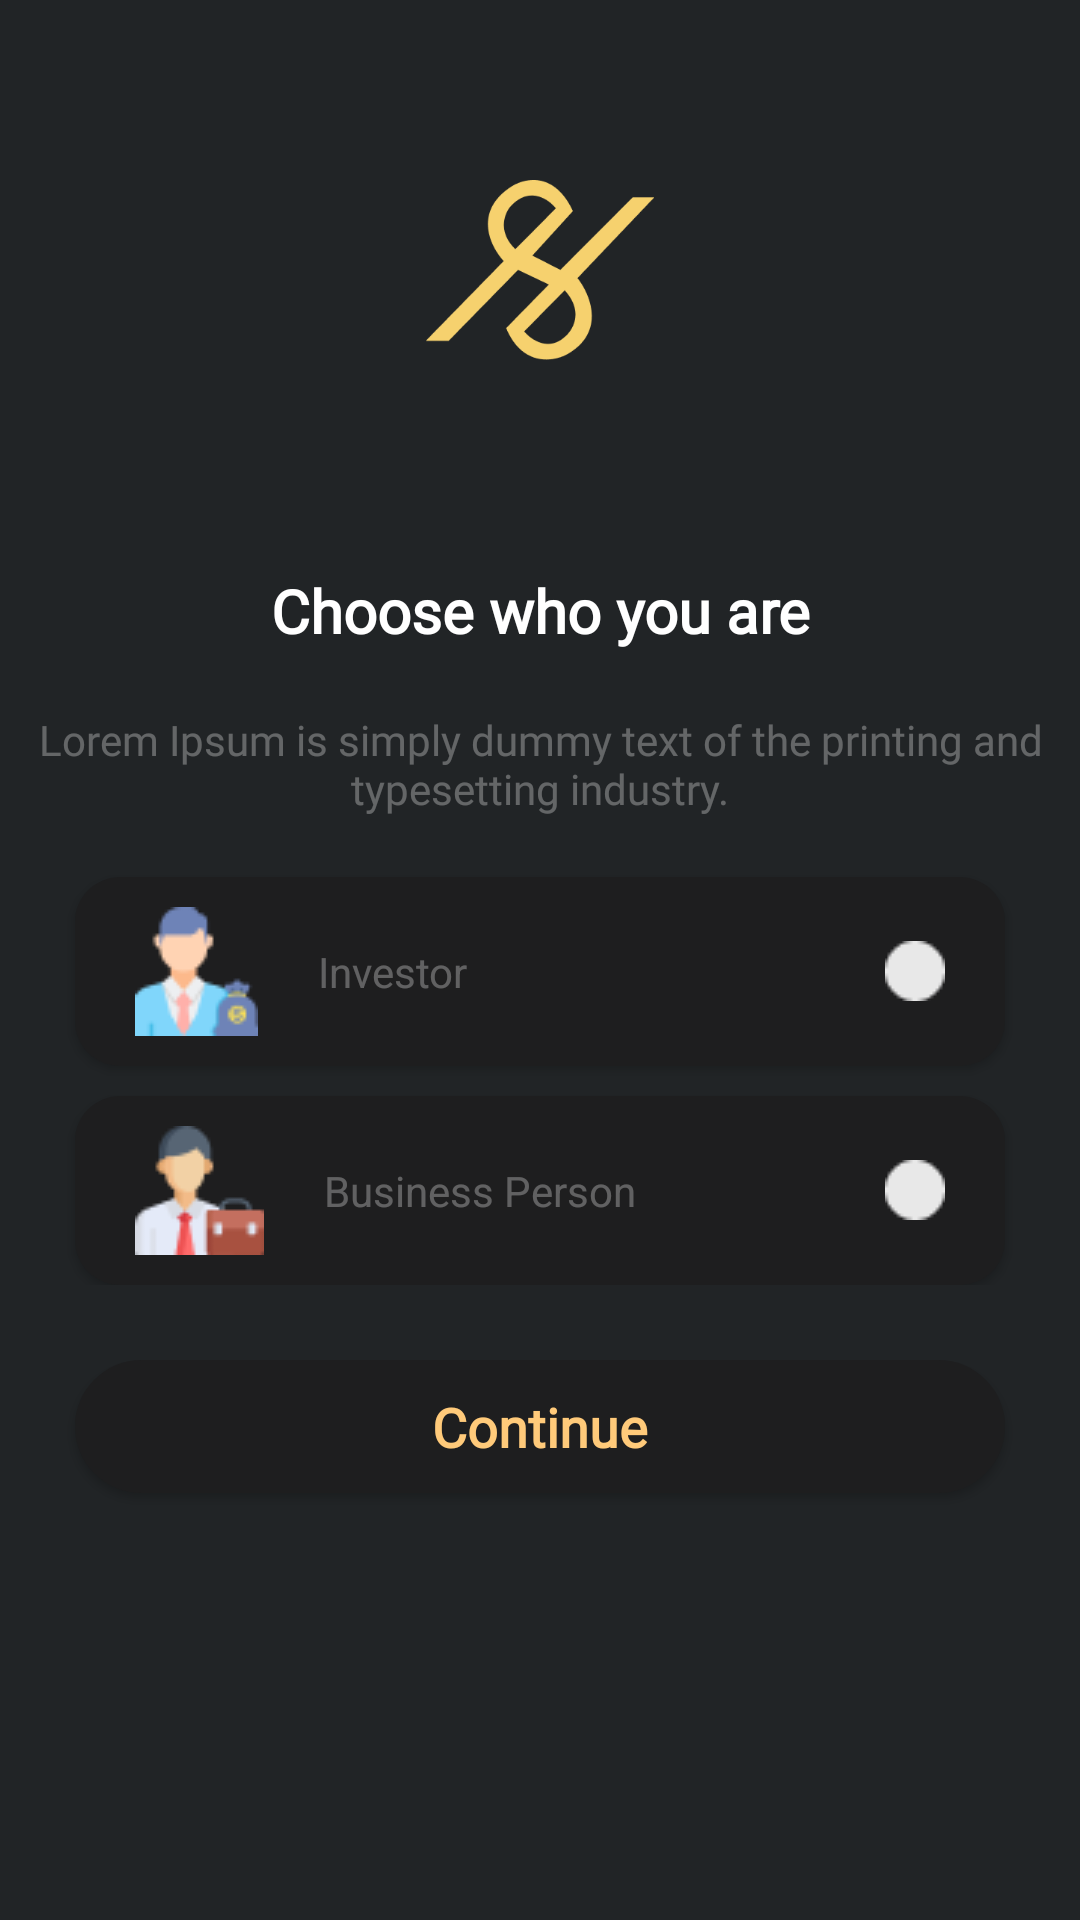

Reconstruct the res/layout file that produces this screen, plus the resources it refers to.
<!-- AndroidManifest.xml: application theme Theme.SoftworkInvestor -->
<!-- res/layout/activity_choose.xml -->
<?xml version="1.0" encoding="utf-8"?>
<layout xmlns:android="http://schemas.android.com/apk/res/android"
    xmlns:app="http://schemas.android.com/apk/res-auto"
    xmlns:tools="http://schemas.android.com/tools">
<androidx.appcompat.widget.LinearLayoutCompat
    android:layout_width="match_parent"
    android:layout_height="match_parent"
    android:background="@color/background"
    android:orientation="vertical">

    <ImageView
        android:layout_width="match_parent"
        android:layout_height="60dp"
        android:layout_marginVertical="60dp"
        android:adjustViewBounds="true"
        android:scaleType="fitCenter"
        android:src="@drawable/logo"
        app:layout_constraintBottom_toBottomOf="parent"
        app:layout_constraintLeft_toLeftOf="parent"
        app:layout_constraintRight_toRightOf="parent"
        app:layout_constraintTop_toTopOf="parent" />

    <TextView
        android:id="@+id/textView"
        android:layout_width="match_parent"
        android:layout_height="wrap_content"
        android:layout_margin="10dp"
        android:fontFamily="@font/poppins_bold"
        android:text="Choose who you are"
        android:textAlignment="center"
        android:textColor="@color/white"
        android:textFontWeight="600"
        android:textSize="20sp" />

    <TextView
        android:layout_width="match_parent"
        android:layout_height="wrap_content"
        android:layout_margin="10dp"
        android:fontFamily="@font/poppins_regular"
        android:text="Lorem Ipsum is simply dummy text of the printing and typesetting industry."
        android:textAlignment="center"
        android:textColor="@color/gray"
        android:textFontWeight="400"
        android:textSize="14sp" />

    <RadioGroup
        android:id="@+id/radioGroup"
        android:layout_width="match_parent"
        android:layout_height="wrap_content">

        <RadioButton
            android:id="@+id/radioButtonInvestor"
            android:layout_width="match_parent"
            android:layout_height="wrap_content"
            android:layout_marginHorizontal="25dp"
            android:layout_marginTop="10dp"
            android:background="@drawable/background_edit_text"
            android:button="@null"
            android:drawableStart="@drawable/radio_selector"
            android:drawableEnd="@drawable/investor"
            android:drawablePadding="20dp"
            android:elevation="2dp"
            android:layoutDirection="rtl"
            android:paddingHorizontal="20dp"
            android:paddingVertical="10dp"
            android:text="Investor"
            android:textColor="@color/gray" />

        <RadioButton
            android:id="@+id/radioButtonBusiness"
            android:layout_width="match_parent"
            android:layout_height="wrap_content"
            android:layout_marginHorizontal="25dp"
            android:layout_marginTop="10dp"
            android:background="@drawable/background_edit_text"
            android:button="@null"
            android:drawableStart="@drawable/radio_selector"
            android:drawableEnd="@drawable/business"
            android:drawablePadding="20dp"
            android:elevation="2dp"
            android:layoutDirection="rtl"
            android:paddingHorizontal="20dp"
            android:paddingVertical="10dp"
            android:text="Business Person"
            android:textColor="@color/gray" />
    </RadioGroup>

    <TextView
        android:id="@+id/textViewNext"
        android:layout_width="match_parent"
        android:layout_height="wrap_content"
        android:layout_margin="25dp"
        android:background="@drawable/background_button"
        android:elevation="2dp"
        android:fontFamily="@font/poppins_regular"
        android:padding="10dp"
        android:shadowColor="@color/white"
        android:text="Continue"
        android:textAlignment="center"
        android:textColor="@color/yellow"
        android:textFontWeight="600"
        android:textSize="18sp" />

</androidx.appcompat.widget.LinearLayoutCompat>
</layout>
<!-- resources referenced by this layout -->
<resources>
  <color name="background">#212426</color>
  <color name="gray">#4DFFFFFF</color>
  <color name="white">#FFFFFFFF</color>
  <color name="yellow">#FFCA7A</color>
  <!-- drawable background_button (drawable) -->
  <?xml version="1.0" encoding="utf-8"?>
  <shape xmlns:android="http://schemas.android.com/apk/res/android">
      <solid android:color="@color/background_button" />
      <corners android:radius="100dp" />
  
  </shape>
  <!-- drawable background_edit_text (drawable) -->
  <?xml version="1.0" encoding="utf-8"?>
  <shape xmlns:android="http://schemas.android.com/apk/res/android">
      <solid android:color="@color/background_button" />
      <corners android:radius="15dp" />
  
  </shape>
  <!-- drawable business: png bitmap (drawable, 1831 bytes) -->
  <!-- drawable investor: png bitmap (drawable, 1913 bytes) -->
  <!-- drawable logo: png bitmap (drawable, 6616 bytes) -->
  <!-- drawable radio_selector (drawable) -->
  <?xml version="1.0" encoding="utf-8"?>
  <selector xmlns:android="http://schemas.android.com/apk/res/android">
      <item android:drawable="@drawable/radio_active" android:state_checked="true" />
      <item android:drawable="@drawable/radio_deactive" android:state_checked="false" />
  </selector>
  <style name="Theme.SoftworkInvestor" parent="Theme.MaterialComponents.DayNight.DarkActionBar">
          
          <item name="colorPrimary">@color/purple_500</item>
          <item name="colorPrimaryVariant">@color/purple_700</item>
          <item name="colorOnPrimary">@color/white</item>
          
          <item name="colorSecondary">@color/teal_200</item>
          <item name="colorSecondaryVariant">@color/teal_700</item>
          <item name="colorOnSecondary">@color/black</item>
          
          <item name="android:statusBarColor" tools:targetApi="l">?attr/colorPrimaryVariant</item>
          
          <item name="windowNoTitle">true</item>
      </style>
  <color name="background_button">#1E1E1F</color>
  <!-- drawable radio_active: png bitmap (drawable, 370 bytes) -->
  <!-- drawable radio_deactive: png bitmap (drawable, 436 bytes) -->
  <color name="purple_500">#FF6200EE</color>
  <color name="purple_700">#FF3700B3</color>
  <color name="teal_200">#FF03DAC5</color>
  <color name="teal_700">#FF018786</color>
  <color name="black">#FF000000</color>
</resources>
